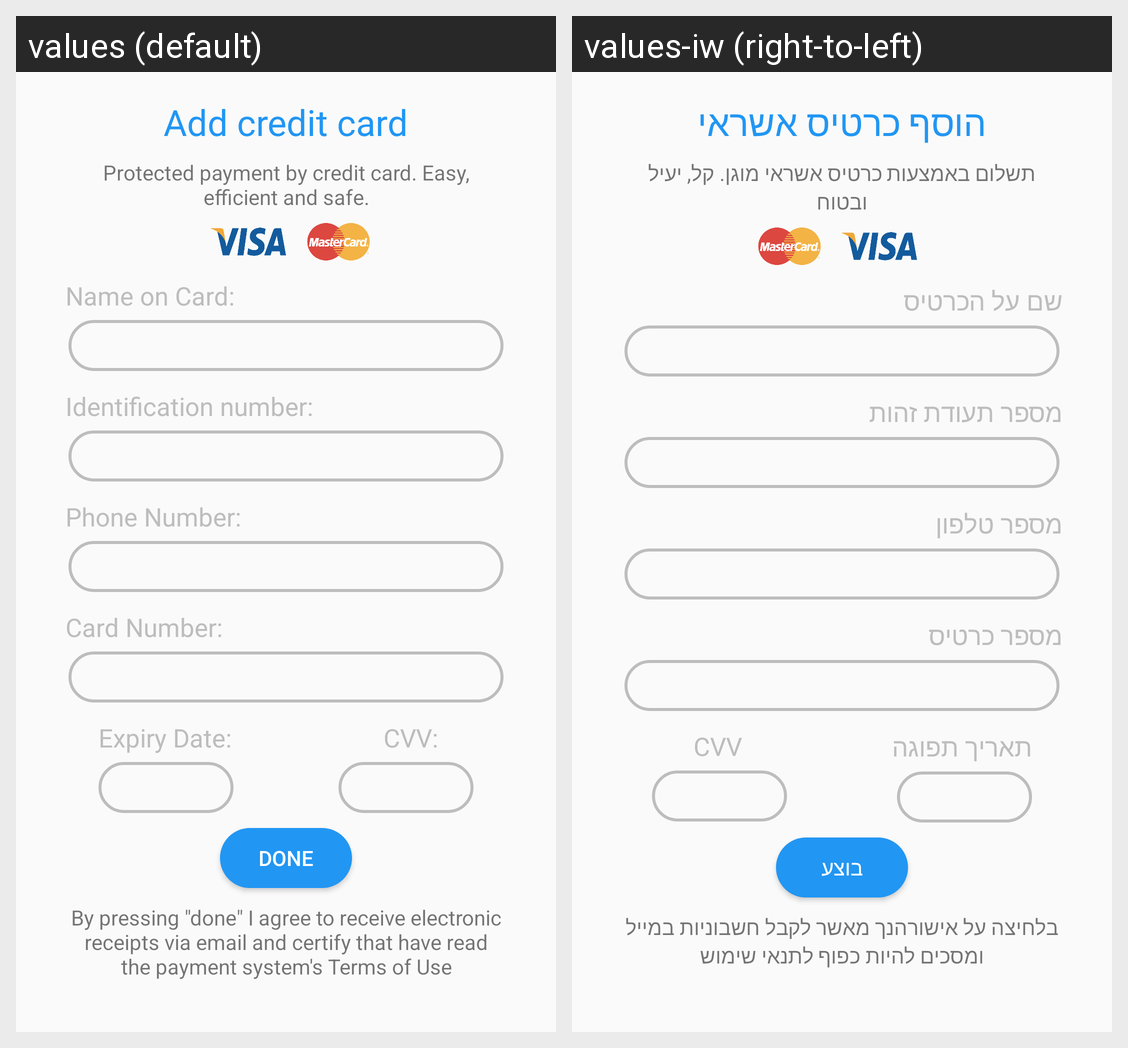

Here is an Android app screen in its default locale and in the app's own translations. Write out the translated-string differences for the strings that appear on this screen.
Android screen res/layout/activity_payment_settings.xml rendered under 2 locales, left to right: values (default), values-iw (right-to-left). Device: Nexus 5 (rendered at 1080×1920; each locale shown at half size, 540×960, under a caption strip naming it); theme AppTheme.
Strings drawn on this screen, with the default value and each locale's value (text and hints the layout hard-codes, and strings that could not be matched under every locale, appear in the picture but are not listed):

act_payment_settings_addCreditCard
  values: Add credit card
  values-iw: הוסף כרטיס אשראי

paymentSettings_act_java_protectedPayment
  values: Protected payment by credit card. Easy, efficient and safe.
  values-iw: תשלום באמצעות כרטיס אשראי מוגן. קל, יעיל ובטוח

act_payment_settings_cardNumber
  values: Card Number:
  values-iw: מספר כרטיס

act_payment_settings_expiryDate
  values: Expiry Date:
  values-iw: תאריך תפוגה

act_payment_settings_cvv
  values: CVV:
  values-iw: CVV

act_payment_settings_nameOnCard
  values: Name on Card:
  values-iw: שם על הכרטיס

act_payment_settings_idNumber
  values: Identification number:
  values-iw: מספר תעודת זהות

act_payment_settings_phoneNumber
  values: Phone Number:
  values-iw: מספר טלפון

paymentSettings_act_java_byClickingDone
  values: By pressing "done" I agree to receive electronic receipts via email and certify that have read the payment system's Terms of Use
  values-iw: בלחיצה על אישורהנך מאשר לקבל חשבוניות במייל ומסכים להיות כפוף לתנאי שימוש

act_payment_settings_done
  values: Done
  values-iw: בוצע
